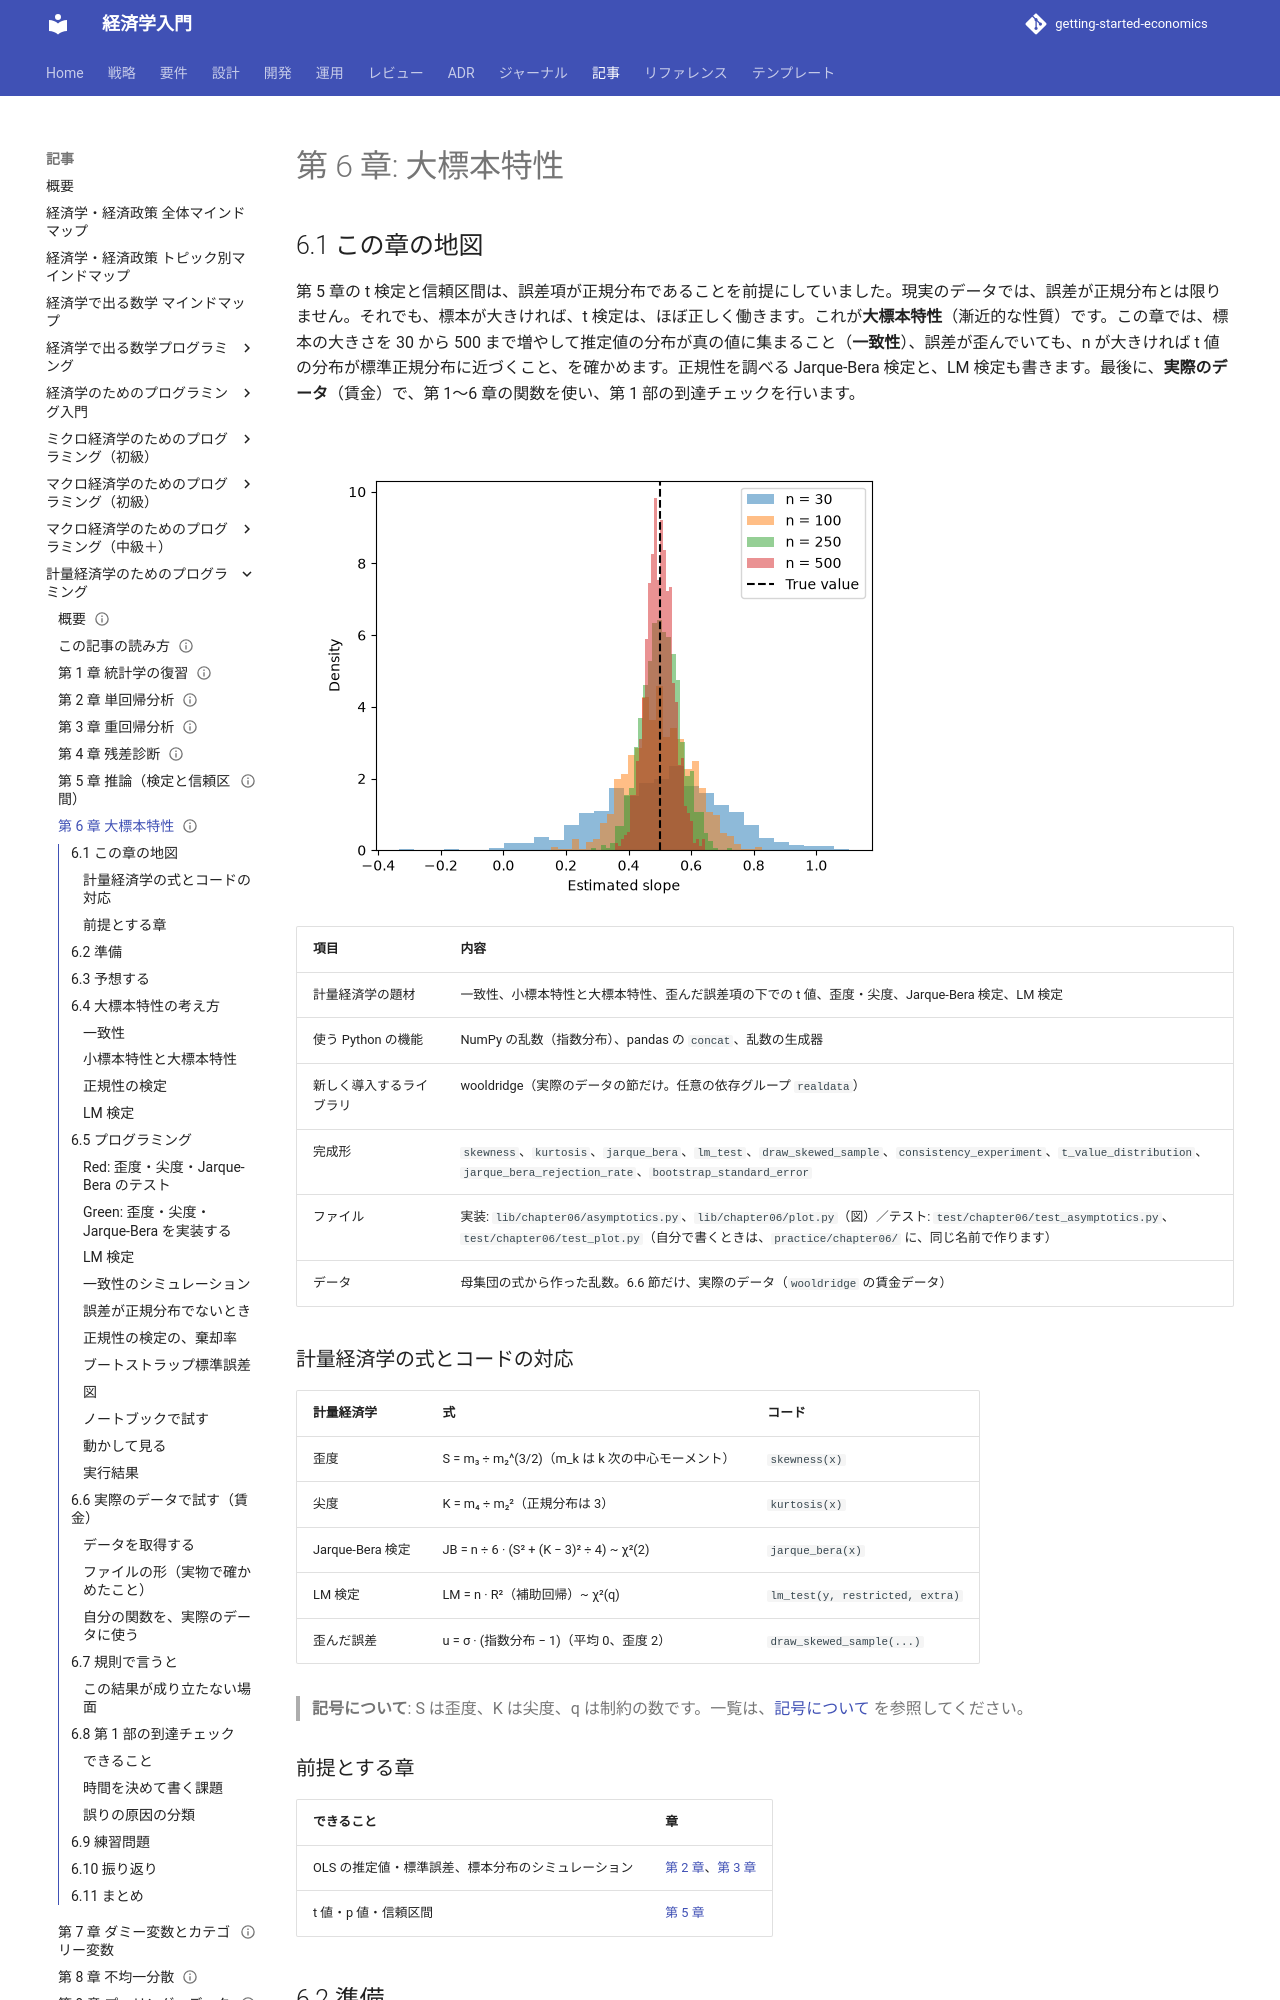

repository: k2works/getting-started-economics · page: article/econometrics-programming/06-asymptotics/index.html · generator: mkdocs

---
type: Article
title: "第 6 章: 大標本特性"
description: "標本の大きさを増やしたときの OLS 推定量の振る舞い（一致性）、誤差項が正規分布でないときの t 値、Jarque-Bera 検定、LM 検定を、シミュレーションで確かめる。実際のデータ（賃金）で試し、第 1 部の到達チェックを行う。"
tags: [article,econometrics-programming,python]
status: draft
generated: { by: claude-code/claude-sonnet-5-5, at: 2026-11-19T00:00:00Z }
---

# 第 6 章: 大標本特性

## 6.1 この章の地図

第 5 章の t 検定と信頼区間は、誤差項が正規分布であることを前提にしていました。現実のデータでは、誤差が正規分布とは限りません。それでも、標本が大きければ、t 検定は、ほぼ正しく働きます。これが**大標本特性**（漸近的な性質）です。この章では、標本の大きさを 30 から 500 まで増やして推定値の分布が真の値に集まること（**一致性**）、誤差が歪んでいても、n が大きければ t 値の分布が標準正規分布に近づくこと、を確かめます。正規性を調べる Jarque-Bera 検定と、LM 検定も書きます。最後に、**実際のデータ**（賃金）で、第 1〜6 章の関数を使い、第 1 部の到達チェックを行います。

![標本の大きさごとの、傾きの推定値の分布。n が大きいほど、真の値 0.5 のまわりに集まる](images/ch06-estimate-distributions.png)

| 項目 | 内容 |
| :--- | :--- |
| 計量経済学の題材 | 一致性、小標本特性と大標本特性、歪んだ誤差項の下での t 値、歪度・尖度、Jarque-Bera 検定、LM 検定 |
| 使う Python の機能 | NumPy の乱数（指数分布）、pandas の `concat`、乱数の生成器 |
| 新しく導入するライブラリ | wooldridge（実際のデータの節だけ。任意の依存グループ `realdata`） |
| 完成形 | `skewness`、`kurtosis`、`jarque_bera`、`lm_test`、`draw_skewed_sample`、`consistency_experiment`、`t_value_distribution`、`jarque_bera_rejection_rate`、`bootstrap_standard_error` |
| ファイル | 実装: `lib/chapter06/asymptotics.py`、`lib/chapter06/plot.py`（図）／テスト: `test/chapter06/test_asymptotics.py`、`test/chapter06/test_plot.py`（自分で書くときは、`practice/chapter06/` に、同じ名前で作ります） |
| データ | 母集団の式から作った乱数。6.6 節だけ、実際のデータ（`wooldridge` の賃金データ） |

### 計量経済学の式とコードの対応

| 計量経済学 | 式 | コード |
| :--- | :--- | :--- |
| 歪度 | S = m₃ ÷ m₂^(3/2)（m_k は k 次の中心モーメント） | `skewness(x)` |
| 尖度 | K = m₄ ÷ m₂²（正規分布は 3） | `kurtosis(x)` |
| Jarque-Bera 検定 | JB = n ÷ 6 · (S² + (K − 3)² ÷ 4) ~ χ²(2) | `jarque_bera(x)` |
| LM 検定 | LM = n · R²（補助回帰）~ χ²(q) | `lm_test(y, restricted, extra)` |
| 歪んだ誤差 | u = σ · (指数分布 − 1)（平均 0、歪度 2） | `draw_skewed_sample(...)` |

> **記号について**: S は歪度、K は尖度、q は制約の数です。一覧は、[記号について](how-to-read.md#symbols) を参照してください。

### 前提とする章

| できること | 章 |
| :--- | :--- |
| OLS の推定値・標準誤差、標本分布のシミュレーション | [第 2 章](02-simple-regression.md)、[第 3 章](03-multiple-regression.md) |
| t 値・p 値・信頼区間 | [第 5 章](05-inference.md) |

## 6.2 準備

```bash
cd apps/econometrics-programming/python
uv sync
uv run pytest test/chapter06
```

```text
23 passed
```

自分でコードを書くときは、`practice/chapter06/` に、完成形と同じ名前（`asymptotics.py`・`test_asymptotics.py`）のファイルを作ります。

## 6.3 予想する

真の傾きが 0.5 の母集団（誤差の標準偏差 1）から、標本を何度も取って、傾きを推定します。

1. 標本の大きさ n を 30、100、250、500 と増やすと、傾きの推定値の標準偏差は、それぞれ、およそいくつになりますか（第 2 章の理論値 1 ÷ √(n − 3) を使えます）
2. 誤差項が、**正規分布ではなく、右に裾が長い分布**（歪度 2）のとき、n = 10 の t 検定（有意水準 5%）は、帰無仮説が正しいのに、5% より多く棄却しますか。臨界値を 1.96 にした場合と、t 分布の臨界値にした場合で、どうですか。n = 500 なら、どうですか
3. 誤差が歪んでいるとき、Jarque-Bera 検定は、n = 100 で、どのくらいの割合で、正規性を棄却しますか。誤差が正規分布のときは

## 6.4 大標本特性の考え方

### 一致性

標本が大きくなるにつれて、推定量が真の値に確率的に近づくことを、**一致性**といいます。OLS 推定量は、誤差項が説明変数と無関係なら一致性を持ちます。シミュレーションでは、n が増えるほど、推定値の分布が、真の値のまわりに集まります。
